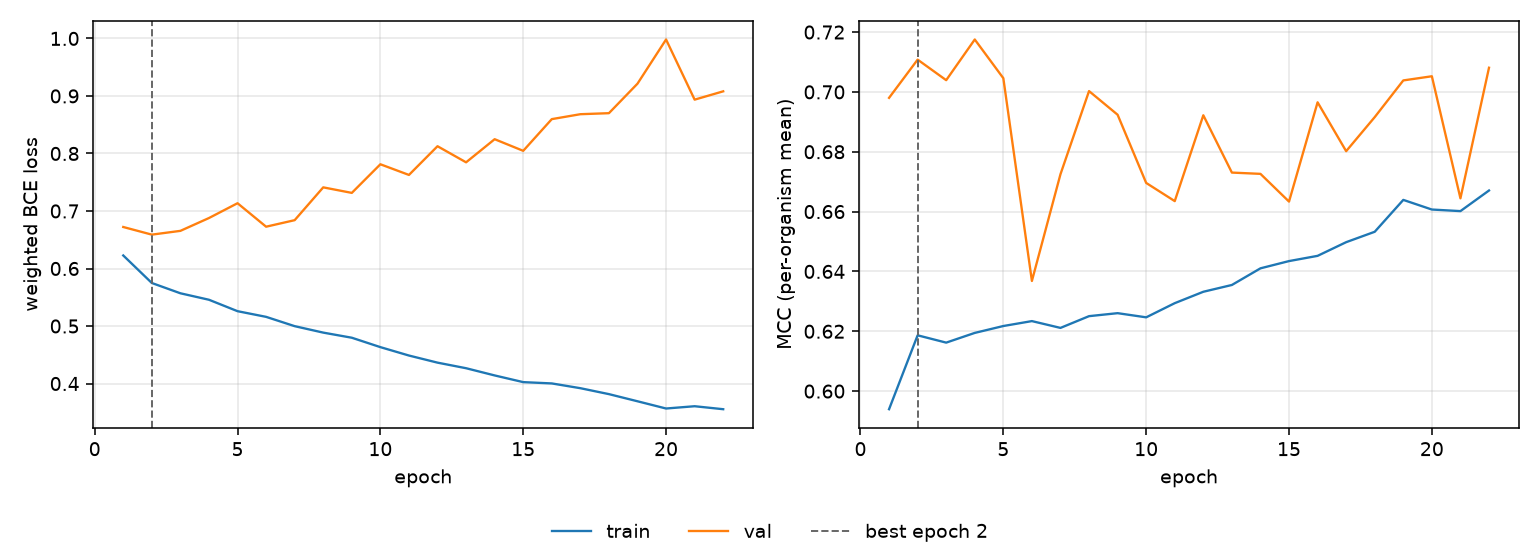

The data file committed next to this chart (first rows):
epoch, tr_loss, vl_loss, tr_mcc, vl_mcc, is_best
1, 0.6227, 0.6722, 0.5939, 0.698, False
2, 0.5748, 0.6589, 0.6186, 0.7108, True
3, 0.5569, 0.6655, 0.6162, 0.7039, False
4, 0.5457, 0.6878, 0.6195, 0.7175, False
5, 0.5258, 0.7135, 0.6218, 0.7046, False
6, 0.5159, 0.6727, 0.6234, 0.6368, False
7, 0.4998, 0.684, 0.6211, 0.6725, False
8, 0.4885, 0.7411, 0.625, 0.7003, False
9, 0.4796, 0.7315, 0.626, 0.6924, False
10, 0.4633, 0.7812, 0.6247, 0.6696, False
11, 0.4487, 0.7627, 0.6294, 0.6635, False
12, 0.4363, 0.8126, 0.6332, 0.6922, False
13, 0.4266, 0.7846, 0.6355, 0.673, False
14, 0.4141, 0.8248, 0.641, 0.6726, False
15, 0.4025, 0.8046, 0.6435, 0.6633, False
16, 0.4002, 0.8597, 0.6452, 0.6965, False
17, 0.3919, 0.8683, 0.6498, 0.6802, False
18, 0.3816, 0.8701, 0.6533, 0.6916, False
19, 0.3692, 0.9214, 0.6639, 0.7038, False
20, 0.3566, 0.9982, 0.6607, 0.7052, False
21, 0.3605, 0.8936, 0.6602, 0.6644, False
22, 0.3554, 0.908, 0.667, 0.7081, False
